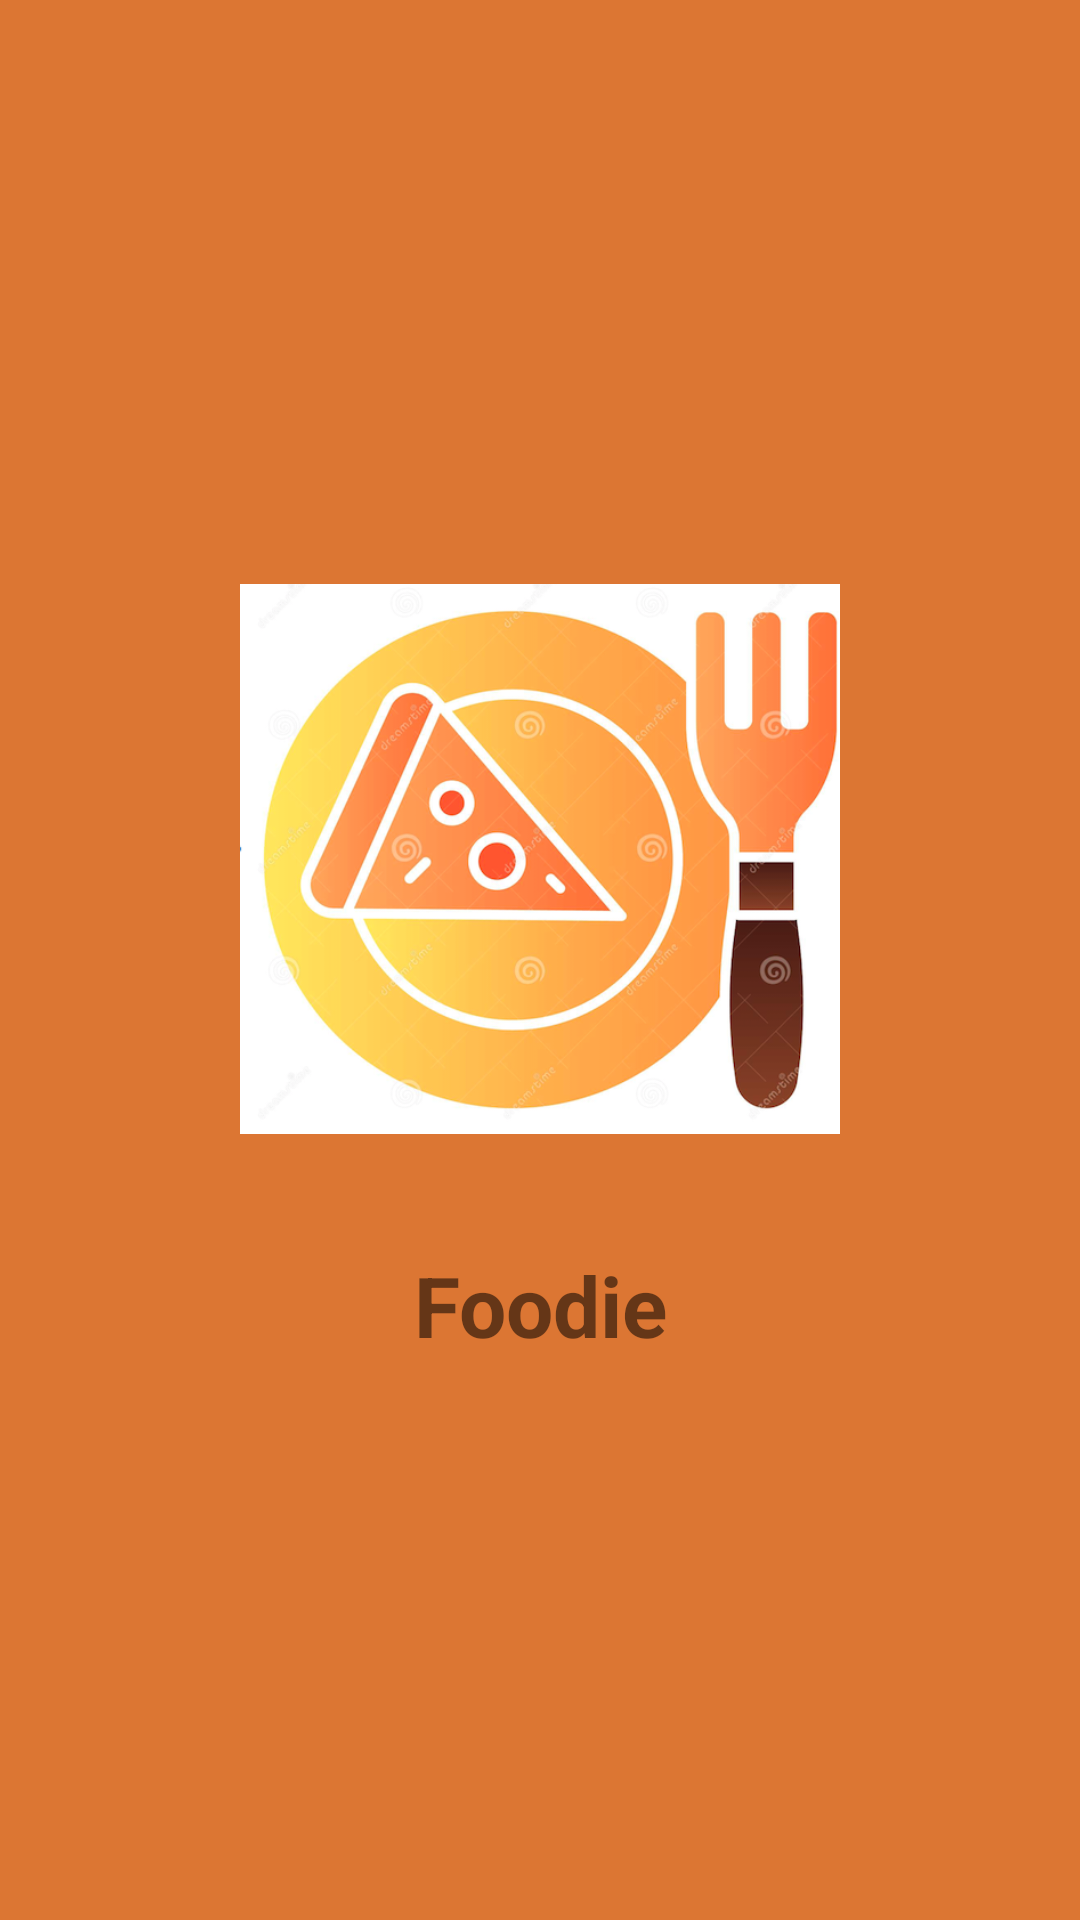

Android layout source for this screen:
<!-- AndroidManifest.xml: application theme Theme.Foodie -->
<!-- res/layout/activity_splash.xml -->
<?xml version="1.0" encoding="utf-8"?>
<LinearLayout xmlns:android="http://schemas.android.com/apk/res/android"
    xmlns:app="http://schemas.android.com/apk/res-auto"
    xmlns:tools="http://schemas.android.com/tools"
    android:layout_width="match_parent"
    android:layout_height="match_parent"
    android:background="@color/purple_500"
    android:gravity="center"
    android:orientation="vertical"
    tools:context=".SplashActivity">

    <ImageView
        android:id="@+id/logoSplash"
        android:layout_width="200dp"
        android:layout_height="200dp"
        android:src="@drawable/logo" />

    <TextView
        android:id="@+id/motoSplash"
        android:layout_width="wrap_content"
        android:layout_height="wrap_content"
        android:layout_marginTop="30dp"
        android:gravity="center"
        android:text="@string/appMoto"
        android:textSize="28sp"
        android:textStyle="bold" />

</LinearLayout>
<!-- resources referenced by this layout -->
<resources>
  <color name="purple_500">#DC7633</color>
  <!-- drawable logo: png bitmap (drawable, 236016 bytes) -->
  <string name="appMoto">Foodie</string>
  <style name="Theme.Foodie" parent="Theme.MaterialComponents.DayNight.DarkActionBar">
          
          <item name="colorPrimary">@color/orange</item>
          <item name="colorPrimaryVariant">@color/orange</item>
          <item name="colorOnPrimary">@color/white</item>
          
          <item name="colorSecondary">@color/teal_200</item>
          <item name="colorSecondaryVariant">@color/teal_700</item>
          <item name="colorOnSecondary">@color/black</item>
          
          <item name="android:statusBarColor" tools:targetApi="l">?attr/colorPrimaryVariant</item>
          
      </style>
  <color name="orange">#DC7633</color>
  <color name="white">#FFFFFFFF</color>
  <color name="teal_200">#FF03DAC5</color>
  <color name="teal_700">#FF018786</color>
  <color name="black">#FF000000</color>
</resources>
